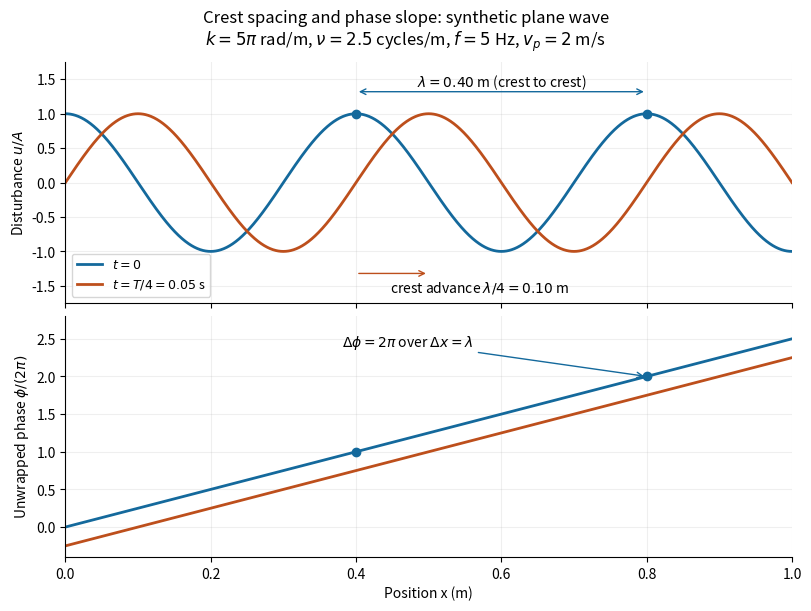

Reproduce this figure in Python. (Note: this script raises an exception after producing the figure.)
"""Synthetic monochromatic-wave phase and crest distances.

Tested with Python 3.14, Matplotlib 3.10.7 and NumPy 2.3.5.
Run from _media; the opaque PNG is written to the current directory.
"""

from pathlib import Path

import matplotlib.pyplot as plt
import numpy as np


def main():
    wavelength, frequency = 0.4, 5.0
    k, omega = 2 * np.pi / wavelength, 2 * np.pi * frequency
    period = 1 / frequency
    x = np.linspace(0, 1, 2001)
    fig, (wave, phase) = plt.subplots(2, 1, figsize=(8, 6), sharex=True,
                                     layout="constrained", facecolor="white")
    for time, color, label in [(0, "#14699c", r"$t=0$"),
                               (period / 4, "#bd4f1c", r"$t=T/4=0.05$ s")]:
        phi = k * x - omega * time
        wave.plot(x, np.cos(phi), color=color, lw=2, label=label)
        phase.plot(x, phi / (2 * np.pi), color=color, lw=2, label=label)
    wave.scatter([0.4, 0.8], [1, 1], color="#14699c", zorder=5)
    wave.annotate("", (0.8, 1.32), (0.4, 1.32),
                  arrowprops={"arrowstyle": "<->", "color": "#14699c"})
    wave.text(0.6, 1.4, r"$\lambda=0.40$ m (crest to crest)", ha="center")
    wave.annotate("", (0.5, -1.32), (0.4, -1.32),
                  arrowprops={"arrowstyle": "->", "color": "#bd4f1c"})
    wave.text(0.57, -1.41, r"crest advance $\lambda/4=0.10$ m", ha="center", va="top")
    wave.set_ylim(-1.75, 1.75)
    wave.set_ylabel(r"Disturbance $u/A$")
    wave.legend(loc="lower left", fontsize=9)
    phase.scatter([0.4, 0.8], [1, 2], color="#14699c", zorder=5)
    phase.annotate(r"$\Delta\phi=2\pi$ over $\Delta x=\lambda$",
                   xy=(0.8, 2), xytext=(0.38, 2.4), fontsize=10,
                   arrowprops={"arrowstyle": "->", "color": "#14699c"})
    phase.set_ylim(-0.4, 2.8)
    phase.set_ylabel(r"Unwrapped phase $\phi/(2\pi)$")
    phase.set_xlabel("Position x (m)")
    phase.set_xticks(np.arange(0, 1.01, 0.2))
    for ax in (wave, phase):
        ax.set_facecolor("white")
        ax.set_xlim(0, 1)
        ax.grid(alpha=0.2)
        ax.spines[["top", "right"]].set_visible(False)
    fig.suptitle("Crest spacing and phase slope: synthetic plane wave\n"
                 r"$k=5\pi$ rad/m, $\nu=2.5$ cycles/m, $f=5$ Hz, $v_p=2$ m/s", fontsize=12)
    fig.savefig(Path.cwd() / (Path(__file__).stem + ".png"), dpi=140,
                facecolor="white", transparent=False)
    plt.close(fig)


if __name__ == "__main__":
    main()
